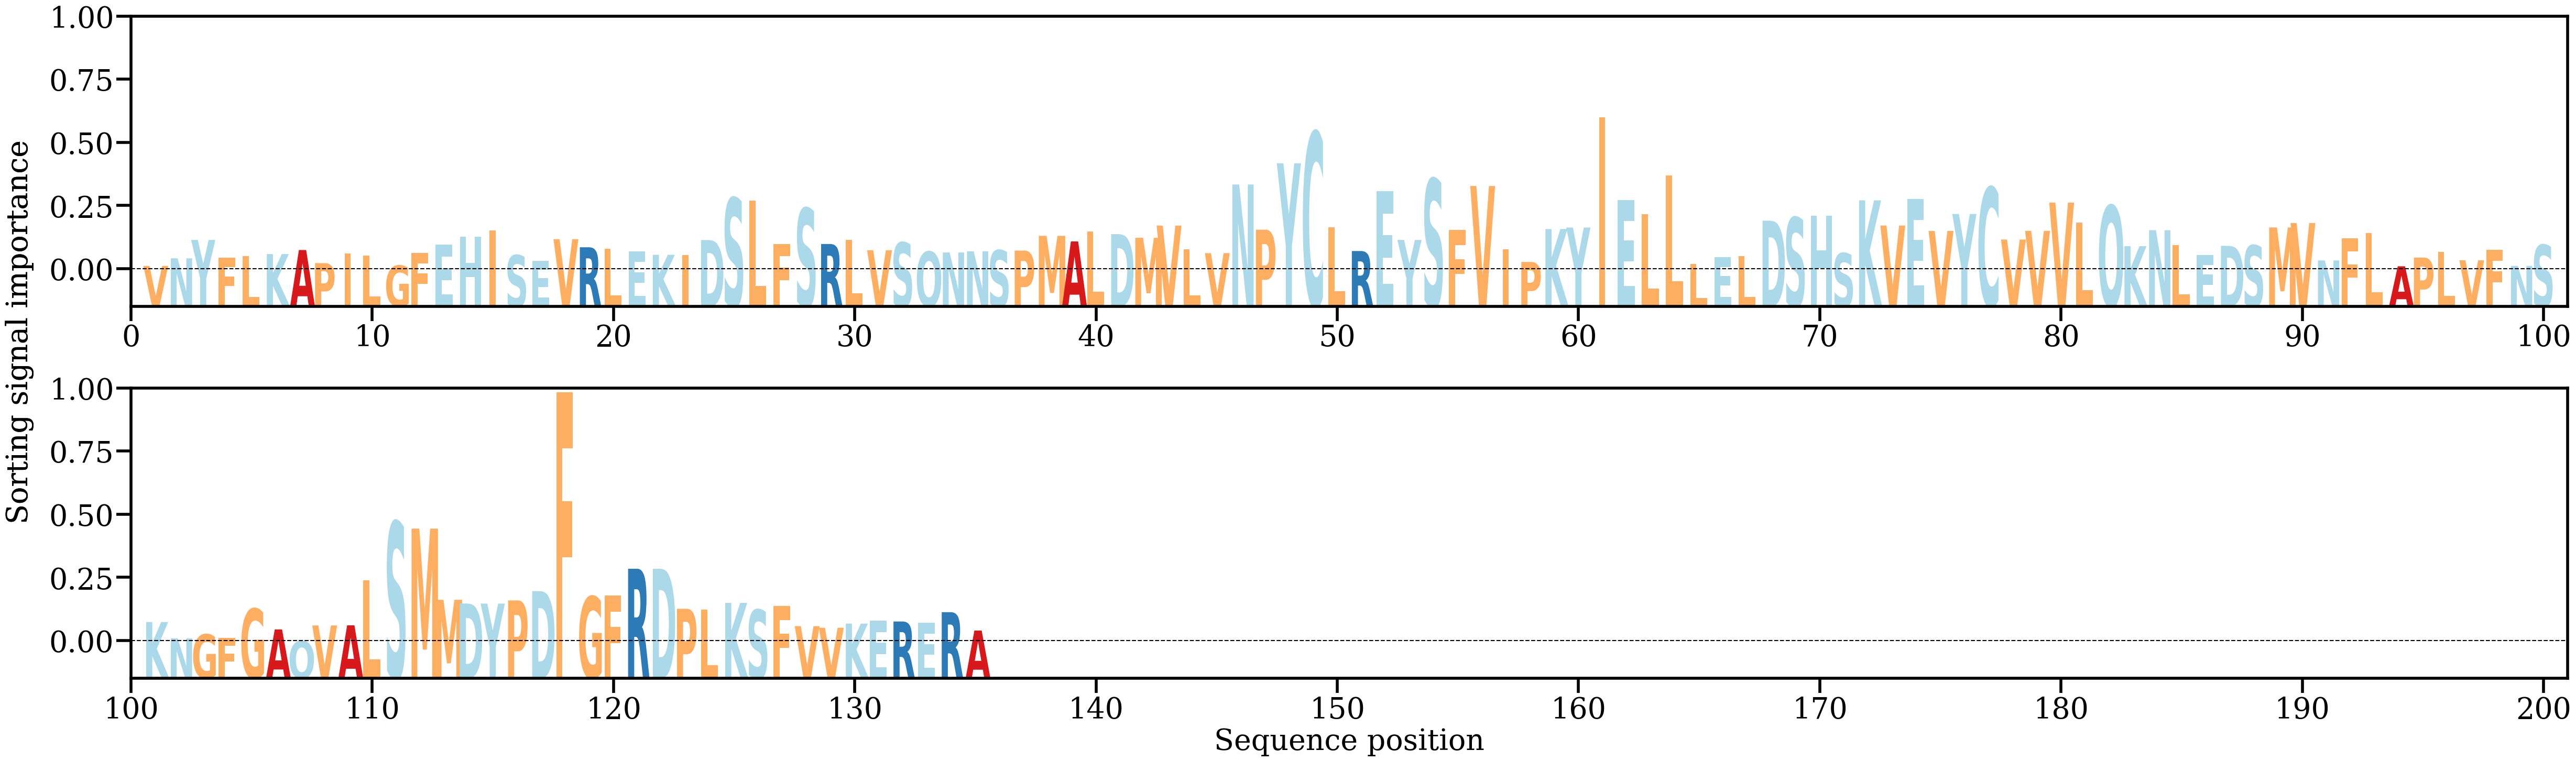

The table this chart was drawn from, first rows:
AA, Alpha
V, [0.00099484]
N, [0.00246617]
Y, [0.00602178]
F, [0.00256464]
L, [0.00284302]
K, [0.00328887]
A, [0.00406781]
P, [0.00153451]
I, [0.00337905]
L, [0.00304422]
G, [0.00105522]
F, [0.00348161]
E, [0.00513661]
H, [0.0066955]
I, [0.00788951]
S, [0.003064]
E, [0.001978]
V, [0.00617316]
R, [0.00460365]
L, [0.00426888]
E, [0.00385429]
K, [0.00313823]
I, [0.00314299]
D, [0.00600865]
S, [0.01415654]
L, [0.01364943]
F, [0.00523915]
S, [0.01215723]
R, [0.0052419]
L, [0.00607711]
V, [0.0040258]
S, [0.00552483]
Q, [0.00375268]
N, [0.00360142]
N, [0.00382774]
S, [0.0040274]
P, [0.00396483]
M, [0.00681883]
A, [0.00573011]
L, [0.00765652]
D, [0.00714795]
M, [0.00643665]
V, [0.00879957]
L, [0.00421649]
V, [0.00346324]
N, [0.01676305]
P, [0.00800896]
Y, [0.02087449]
C, [0.02689399]
L, [0.00843369]
R, [0.00387865]
E, [0.01551167]
Y, [0.00602647]
S, [0.0178328]
F, [0.00793809]
V, [0.01647014]
I, [0.00425926]
P, [0.00175595]
K, [0.00814077]
Y, [0.00843342]
... 75 more rows
